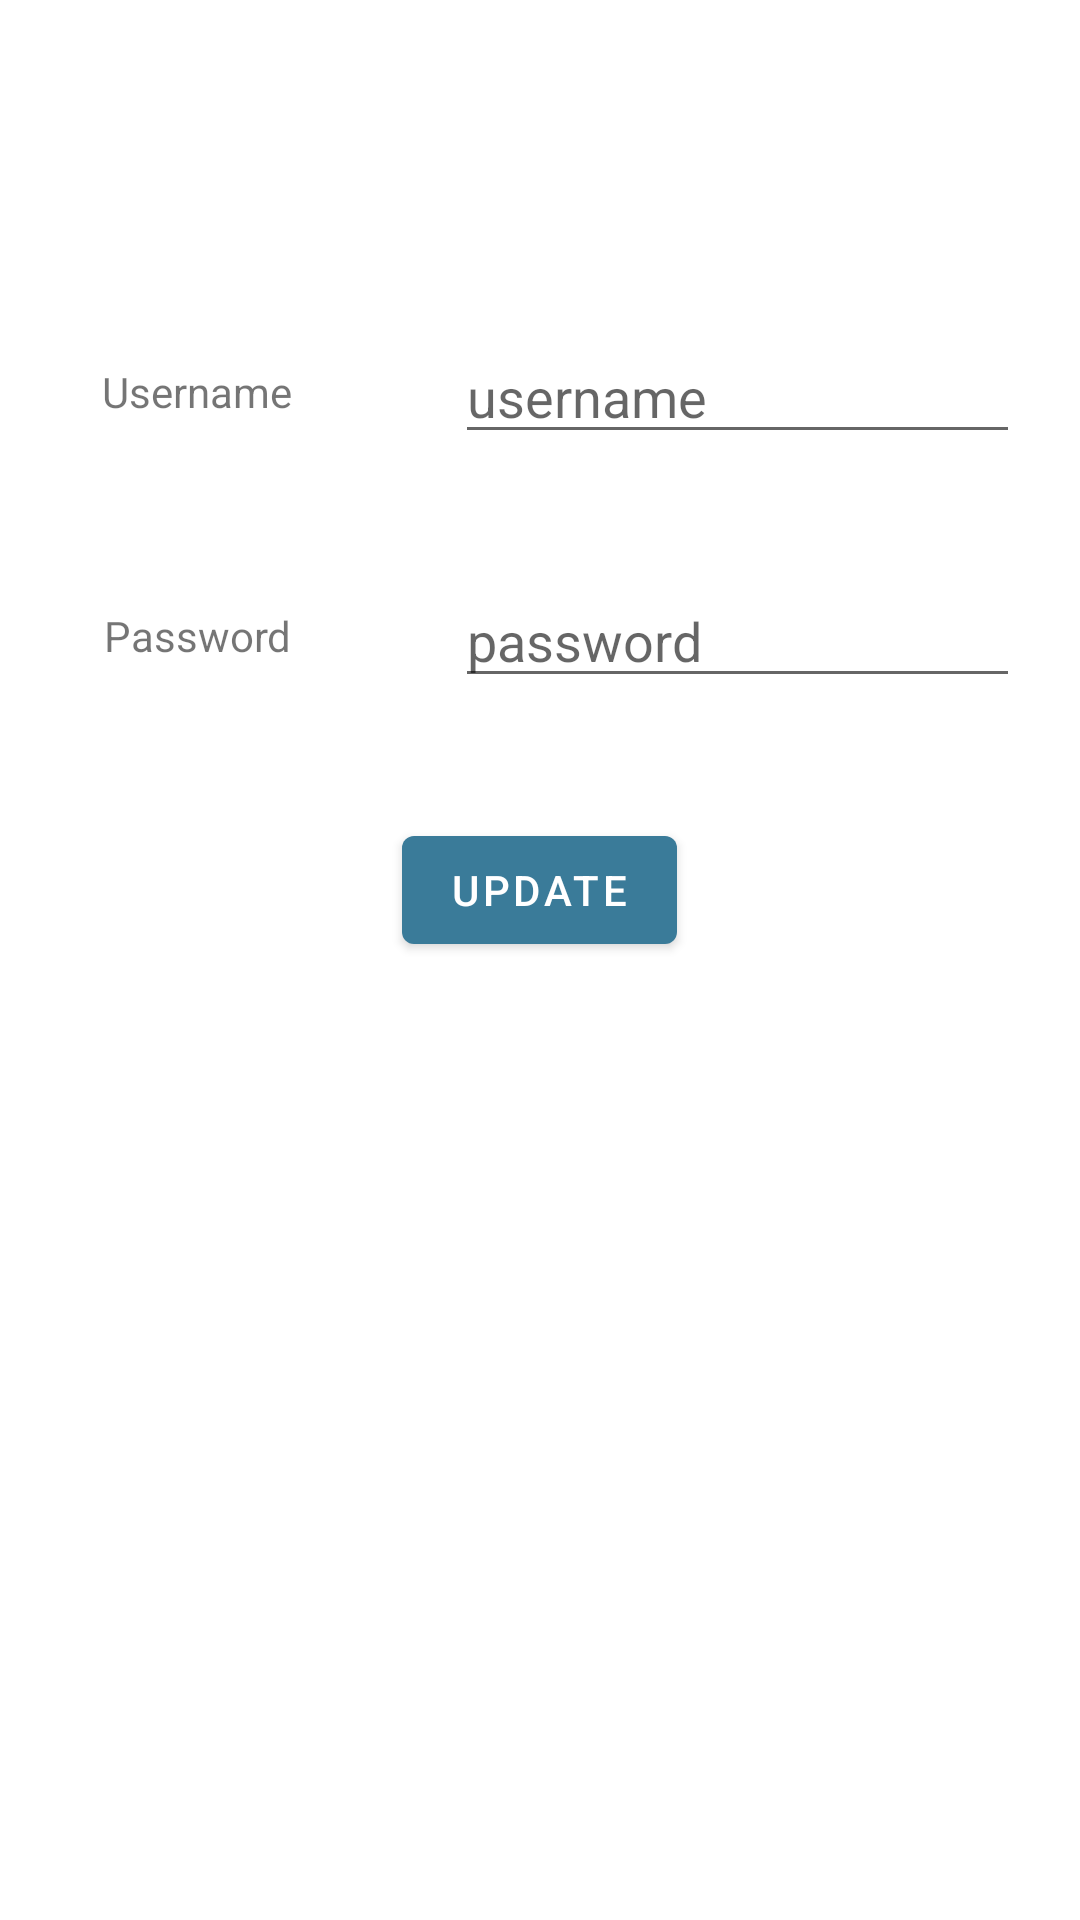

This screen was rendered from an Android layout file. Write that file and the resources it references.
<!-- AndroidManifest.xml: application theme Theme.PasswordManager -->
<!-- res/layout/activity_settings.xml -->
<?xml version="1.0" encoding="utf-8"?>
<androidx.constraintlayout.widget.ConstraintLayout xmlns:android="http://schemas.android.com/apk/res/android"
    xmlns:app="http://schemas.android.com/apk/res-auto"
    xmlns:tools="http://schemas.android.com/tools"
    android:layout_width="match_parent"
    android:layout_height="match_parent"
    tools:context=".SettingsActivity">

    <TableLayout
        android:layout_width="match_parent"
        android:layout_height="match_parent"
        android:layout_marginTop="90dp"
        app:layout_constraintBottom_toBottomOf="parent"
        app:layout_constraintEnd_toEndOf="parent"
        app:layout_constraintStart_toStartOf="parent"
        app:layout_constraintTop_toTopOf="parent">

        <TableRow
            android:layout_width="match_parent"
            android:layout_height="match_parent"
            android:gravity="center">

            <TextView
                android:id="@+id/textView6"
                android:layout_height="wrap_content"
                android:gravity="center"
                android:padding="7dp"
                android:text="Username" />

            <EditText
                android:id="@+id/editUsername"
                android:layout_width="wrap_content"
                android:layout_height="wrap_content"
                android:layout_margin="20dp"
                android:layout_weight="1"
                android:ems="10"
                android:hint="username"
                android:inputType="textPersonName" />

        </TableRow>

        <TableRow
            android:layout_width="match_parent"
            android:layout_height="match_parent"
            android:gravity="center">

            <TextView
                android:id="@+id/textView21"
                android:layout_height="wrap_content"
                android:gravity="center"
                android:padding="7dp"
                android:text="Password" />

            <EditText
                android:id="@+id/editPassword"
                android:layout_width="match_parent"
                android:layout_height="wrap_content"
                android:layout_margin="20dp"
                android:layout_weight="1"
                android:ems="10"
                android:hint="password"
                android:inputType="textPassword" />
        </TableRow>

        <TableRow
            android:layout_width="match_parent"
            android:layout_height="match_parent"
            android:gravity="center">

            <Button
                android:id="@+id/update"
                android:layout_width="match_parent"
                android:layout_height="wrap_content"
                android:layout_margin="20dp"
                android:text="Update" />
        </TableRow>

    </TableLayout>

</androidx.constraintlayout.widget.ConstraintLayout>
<!-- resources referenced by this layout -->
<resources>
  <style name="Theme.PasswordManager" parent="Theme.MaterialComponents.DayNight.DarkActionBar">
          
          <item name="colorPrimary">#3A7B99</item>
          <item name="colorPrimaryVariant">#3A7B99</item>
          <item name="colorOnPrimary">@color/white</item>
          
          <item name="colorSecondary">#A5DEF1</item>
          <item name="colorSecondaryVariant">#A5DEF1</item>
          <item name="colorOnSecondary">@color/black</item>
          
          <item name="android:statusBarColor" tools:targetApi="l">?attr/colorPrimaryVariant</item>
          
  
      </style>
  <color name="white">#FFFFFFFF</color>
  <color name="black">#FF000000</color>
</resources>
